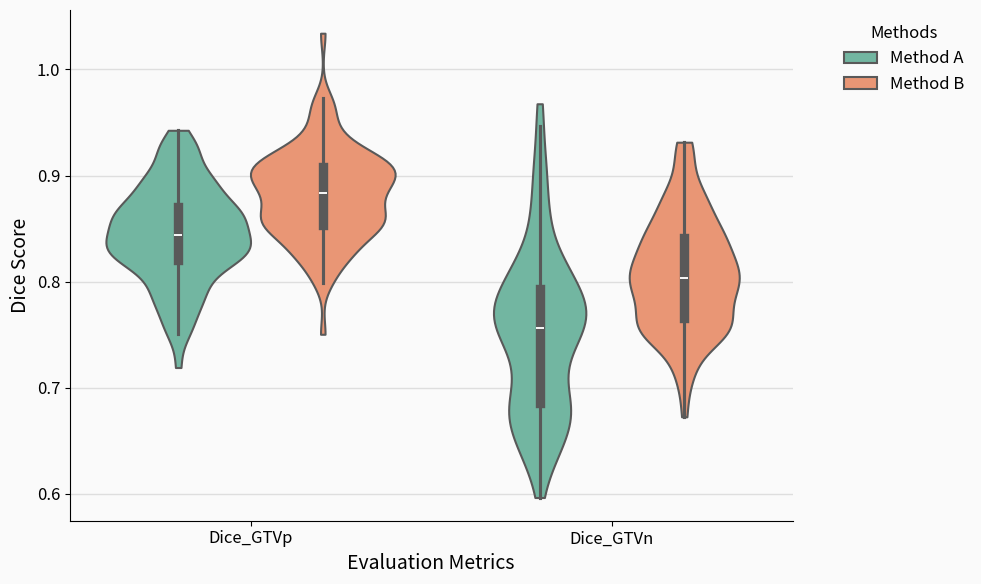

Here is the Python script that generated this plot:
import pandas as pd
import matplotlib.pyplot as plt
import seaborn as sns


def draw_custom_violinplot(data_dict, save_path, font_size=12, bg_color='white', grid_color='#e0e0e0', x_label='Metrics', y_label='Values'):
    """
    绘制分组小提琴图
    
    参数:
    data_dict (dict): 数据字典，格式如 {"Method A": {"Dice_GTVp": [...], ...}, ...}
    font_size (int): 全局字体大小
    bg_color (str): 图表背景颜色
    grid_color (str): 网格线颜色
    x_label (str): X轴标签名称
    y_label (str): Y轴标签名称
    """
    # 1. 数据转换：将嵌套字典转换为 DataFrame (长格式)
    records = []
    for method, metrics in data_dict.items():
        for metric, values in metrics.items():
            for val in values:
                records.append({
                    'Method': method,
                    'Metric': metric,
                    'Value': val
                })
    df = pd.DataFrame(records)
    
    # 2. 设置全局样式与字体
    plt.rcParams.update({'font.size': font_size})
    
    # 3. 创建画布并设置背景色
    fig, ax = plt.subplots(figsize=(10, 6))
    fig.patch.set_facecolor(bg_color)
    ax.set_facecolor(bg_color)
    
    # 4. 绘制横向网格线 (置于图层底层)
    ax.yaxis.grid(True, color=grid_color, linestyle='-', linewidth=1.0, alpha=0.7)
    ax.xaxis.grid(False)
    ax.set_axisbelow(True) # 确保网格线在图形下方
    
    # 5. 绘制小提琴图
    # x="Metric" 对应 Dice_*, hue="Method" 对应不同的算法/葫芦
    # split=False 表示不同的 Method 并排显示，如果只有两个 Method 且想拼在一起可以设为 True
    # inner="box" 会自动绘制你图中的中位数白点、四分位距粗线和晶须细线
    sns.violinplot(
        data=df, 
        x='Metric', 
        y='Value', 
        hue='Method',
        inner='box', 
        palette='Set2', # 可自定义颜色盘，例如 ['#86C6B9', '#F4A582']
        linewidth=1.5,
        cut=0,          # 不向数据范围外延伸
        bw_adjust=0.8,  # 可选：减小平滑导致的“鼓包”
        ax=ax
    )
    # ax.set_ylim(0, 1)   # Dice 显式限制到 [0,1]
    
    # 6. 完善标签和图例细节
    ax.set_xlabel(x_label, fontsize=font_size + 2)
    ax.set_ylabel(y_label, fontsize=font_size + 2)
    ax.tick_params(axis='both', which='major', labelsize=font_size)
    
    # 去除顶部和右侧的边框线使其更美观
    sns.despine()
    
    # 调整图例位置
    plt.legend(title='Methods', bbox_to_anchor=(1.05, 1), loc='upper left', frameon=False)
    
    plt.tight_layout()
    plt.savefig(save_path)
    plt.close()


if __name__ == "__main__":
    import numpy as np
    
    # 模拟生成一些正态分布的测试数据
    np.random.seed(42)
    sample_data = {
        "Method A": {
            "Dice_GTVp": np.random.normal(0.85, 0.05, 100),
            "Dice_GTVn": np.random.normal(0.75, 0.08, 100)
        },
        "Method B": {
            "Dice_GTVp": np.random.normal(0.88, 0.04, 100),
            "Dice_GTVn": np.random.normal(0.80, 0.06, 100)
        }
    }
    
    # 调用函数绘制
    draw_custom_violinplot(
        data_dict=sample_data,
        save_path='violin.svg',
        font_size=12,
        bg_color='#FAFAFA', # 浅灰白背景
        grid_color='#D3D3D3',
        x_label='Evaluation Metrics',
        y_label='Dice Score'
    )
